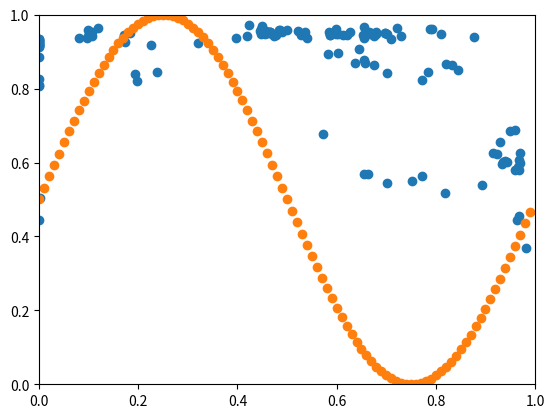

This figure's Python source:
import matplotlib.pyplot as plt
import numpy as np

x = [0.42328608931218553,0.9675189609930194,0.00002850598007414788,0.4767427220792397,0.752579638007378,0.4856637706381389,0.7013294277309744,0.6368277633508238,0.000009764237938055958,0.00010904903572057491,0.7850730570378329,0.45654710998307285,0.9696238353893942,0.48389477271088005,0.0981220330303139,0.5356925988537528,0.44764895614503386,0.6658467588452129,0.00005191735319158547,0.4692368220231053,0.44443326692242746,0.7715107576926091,0.00006040598463005416,0.679866821030024,0.6692747304370015,0.4652860252656516,0.676014534191465,0.7089744704980061,0.00010019894493206285,0.6134891019234625,0.9350262227876132,0.3959855909130889,0.10666406710054492,0.679431020127906,0.44940249355557,0.5867651897655283,0.6579009847908819,0.9484475858714411,0.000007742493077051928,0.44743053645266634,0.23725458248344364,0.7917222621150338,0.6553720745884786,0.8770400595144471,0.00006054253626989927,0.6753627580913427,0.598740352978609,0.6021995295792704,0.6627375867264389,0.08069995644648655,0.000013992532682966871,0.000030435702720867755,0.9590342613879111,0.9655510228259121,0.4605792017638404,0.9823297124904642,0.914525556614222,0.4557441186624205,0.00009075471310126943,0.4742579106799024,0.31961050872370644,0.9300010651155052,0.00009210760760047795,0.9430874306929438,0.5288937556872056,0.17176275761769144,0.6026173354679797,0.4993267021032303,0.6555329345725714,0.0008332336537589548,0.521421711276306,0.8195640270890416,0.6973554005899966,0.6198327040240066,0.182734731956204,0.19239913925605887,0.8177735052750738,0.0000593672612809419,0.8922936475612194,0.4192695444512079,0.118180301152866,0.00007360072181201158,0.5831608275060377,0.9666237764110948,0.0975067101304106,0.9221944899620412,0.5724553061591909,0.00000533914743221441,0.6980802176588555,0.8452422840063001,0.6440271478633681,0.5990849055393211,0.4664171482902408,0.6725462501957988,0.963955071993691,0.9397860968390459,0.17389418774445492,0.7874877192090806,0.4497282359882124,0.6571173128241564,0.5393219202386415,0.22630833349872662,0.00013762528129471365,0.9593709762162238,0.969303604824005,0.00005463137031536508,0.6555267999070796,0.6524693354056791,0.9329538607326473,0.9669108969255779,0.000009855151426883719,0.7004965282476185,0.8094671501738759,0.8320467189658715,0.5860632039363075,0.7216395278131872,0.584793372916338,0.000020635050665267044,0.6262646171268663,0.10655703839314015,0.1980558000584781,0.7011053023244056,0.09946499775781534,0.7289427183376935,0.465893596817794,0.7719093786002162,0.4891698430731353,0.6559371111538885]
y = [0.97114503084778,0.6061875173660656,0.9283713371639893,0.9453121557919011,0.5496174512283944,0.9575193235434811,0.8434665636478555,0.8683187915626861,0.8079741231755737,0.9355095157732033,0.8462241302301914,0.9554324747107062,0.6250622397449282,0.9572537859759036,0.9583185065160724,0.9527626330052746,0.9608453500076144,0.9534638990592784,0.9128583945828527,0.9470307007265202,0.956835011259783,0.8245586593842468,0.916298328712689,0.9520699255797263,0.9491589900571547,0.9522969994654298,0.8629464114663202,0.9343593181805531,0.44432794402126013,0.9455534996388505,0.6016166935552628,0.9362152260735791,0.9410283280207546,0.9489811419615016,0.96917152525849,0.9452760719160933,0.8695783637889296,0.6861646115116832,0.9235705349507928,0.9464601347264477,0.8457277081236098,0.9610552723243242,0.8770423548117764,0.9388766808229083,0.9312674372300372,0.9432582524790697,0.9602812184179432,0.9464325662319433,0.5680116140081048,0.938159061143443,0.8270477811307339,0.9279842151549682,0.6876131838585374,0.5873141380996336,0.9507291547170338,0.3694548004890694,0.6267699750441563,0.948291767238594,0.9167773939754064,0.9435136851303897,0.9223642546473834,0.6556618881156873,0.9167368939539625,0.600895046722103,0.9452462495128847,0.9455641798500231,0.8950778110799152,0.9574389904729658,0.966346417499719,0.5052374102198609,0.9552463458008695,0.866893641395027,0.9500240877302157,0.9437348156879022,0.9506247047096946,0.8399044059682343,0.5178008710119978,0.9243256454173266,0.5382210964394871,0.9425869269632652,0.9636574772704198,0.9248926995755345,0.8944356818950837,0.4565281480354057,0.9360310682501045,0.623779953012323,0.6760315688413312,0.885971701001209,0.9491745816885273,0.8500025416770967,0.9082584534251974,0.9484131105983091,0.9527949760313208,0.9454472096670961,0.4455946115562104,0.6054499925403164,0.9258748549525158,0.9625941804911862,0.9541037898927678,0.9422270642437186,0.9356142236488588,0.9168275126171641,0.921538610937408,0.5784322554445318,0.5991503945741984,0.80973120453928,0.5682096463546944,0.9448697253376926,0.5960023993900567,0.5795466306465556,0.9160560695226299,0.9470001711384035,0.9469361513972019,0.8630158165039157,0.9443607447607665,0.9647321745643095,0.9523433887684196,0.9340947671224799,0.9525783970778278,0.9518765141823907,0.8200657627788915,0.5459146458991959,0.942315915729752,0.9411745523943384,0.9531409451696166,0.5637587144451937,0.9519917750714649,0.9359230203520219]


x1 = np.arange(0, 1, 0.01)
y1 = (np.sin(x1*3.14*2)+1)/2
# Set both axis to always be 0-1
plt.ylim(0, 1)
plt.xlim(0, 1)
plt.scatter(x, y)
plt.scatter(x1, y1)

plt.savefig('plot.png')